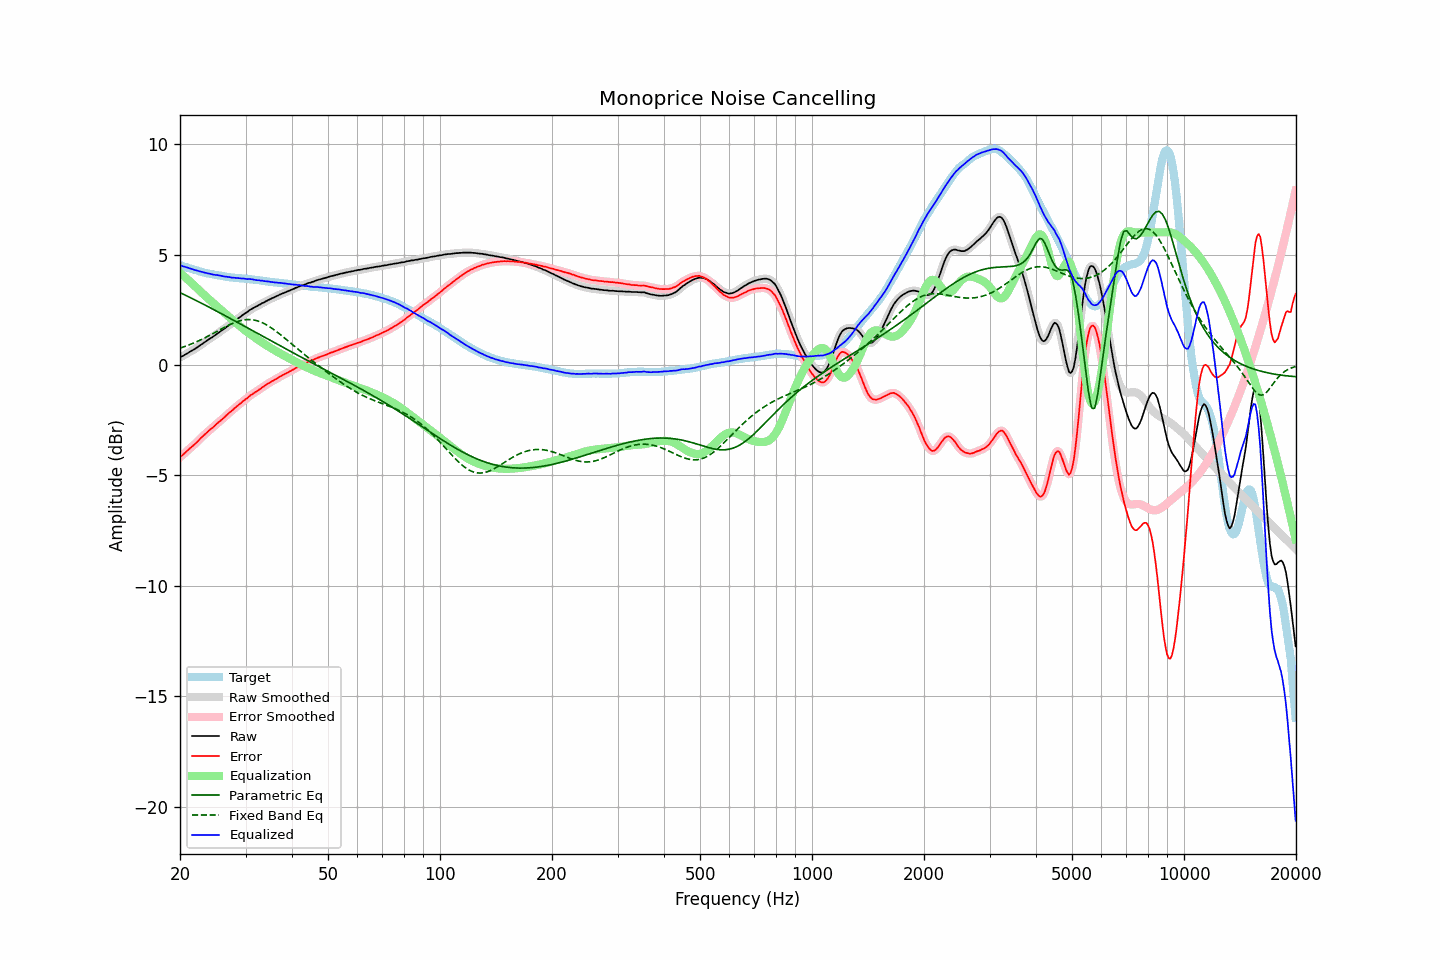

The data file committed next to this chart (first rows):
frequency, raw, error, smoothed, error_smoothed, equalization, parametric_eq, fixed_band_eq, equalized_raw, equalized_smoothed, target
20.00, 0.34, -4.17, 0.34, -4.17, 4.17, 3.28, 0.76, 4.51, 4.52, 4.52
20.20, 0.38, -4.11, 0.38, -4.11, 4.11, 3.24, 0.79, 4.49, 4.49, 4.50
20.40, 0.41, -4.05, 0.42, -4.05, 4.05, 3.21, 0.81, 4.46, 4.47, 4.46
20.61, 0.46, -3.98, 0.46, -3.98, 3.98, 3.17, 0.84, 4.45, 4.44, 4.44
20.81, 0.50, -3.92, 0.50, -3.92, 3.92, 3.14, 0.86, 4.42, 4.42, 4.42
21.02, 0.54, -3.85, 0.55, -3.85, 3.85, 3.10, 0.89, 4.40, 4.40, 4.39
21.23, 0.59, -3.78, 0.59, -3.78, 3.79, 3.06, 0.92, 4.38, 4.38, 4.37
21.44, 0.63, -3.72, 0.63, -3.72, 3.72, 3.03, 0.95, 4.36, 4.36, 4.35
21.66, 0.67, -3.66, 0.67, -3.66, 3.66, 2.99, 0.98, 4.33, 4.33, 4.33
21.87, 0.71, -3.60, 0.72, -3.60, 3.59, 2.96, 1.01, 4.30, 4.31, 4.31
22.09, 0.76, -3.53, 0.76, -3.53, 3.52, 2.92, 1.04, 4.28, 4.28, 4.29
22.31, 0.81, -3.46, 0.81, -3.45, 3.45, 2.88, 1.08, 4.27, 4.26, 4.27
22.54, 0.86, -3.38, 0.86, -3.38, 3.38, 2.85, 1.11, 4.24, 4.25, 4.24
22.76, 0.91, -3.31, 0.91, -3.31, 3.31, 2.81, 1.14, 4.23, 4.22, 4.22
22.99, 0.96, -3.24, 0.96, -3.24, 3.24, 2.77, 1.18, 4.20, 4.20, 4.20
23.22, 1.01, -3.17, 1.01, -3.17, 3.17, 2.73, 1.21, 4.19, 4.19, 4.18
23.45, 1.06, -3.10, 1.06, -3.10, 3.10, 2.70, 1.25, 4.17, 4.17, 4.17
23.69, 1.11, -3.04, 1.11, -3.04, 3.04, 2.66, 1.29, 4.15, 4.15, 4.15
23.92, 1.16, -2.97, 1.16, -2.97, 2.97, 2.62, 1.32, 4.14, 4.14, 4.14
24.16, 1.21, -2.90, 1.21, -2.91, 2.91, 2.58, 1.36, 4.12, 4.12, 4.12
24.40, 1.25, -2.85, 1.26, -2.85, 2.85, 2.54, 1.40, 4.10, 4.10, 4.11
24.65, 1.30, -2.79, 1.31, -2.79, 2.78, 2.51, 1.44, 4.09, 4.09, 4.10
24.89, 1.35, -2.72, 1.36, -2.72, 2.72, 2.47, 1.48, 4.08, 4.08, 4.08
25.14, 1.41, -2.65, 1.41, -2.65, 2.66, 2.43, 1.52, 4.07, 4.07, 4.07
25.39, 1.46, -2.59, 1.46, -2.59, 2.59, 2.39, 1.56, 4.06, 4.06, 4.05
25.65, 1.51, -2.53, 1.51, -2.53, 2.53, 2.35, 1.60, 4.04, 4.05, 4.04
25.91, 1.56, -2.47, 1.56, -2.47, 2.47, 2.31, 1.64, 4.03, 4.03, 4.03
26.16, 1.61, -2.41, 1.61, -2.41, 2.40, 2.27, 1.68, 4.02, 4.02, 4.02
26.43, 1.66, -2.34, 1.67, -2.34, 2.34, 2.23, 1.72, 4.00, 4.00, 4.00
26.69, 1.72, -2.27, 1.72, -2.27, 2.27, 2.20, 1.75, 4.00, 3.99, 3.99
26.96, 1.77, -2.21, 1.77, -2.20, 2.21, 2.16, 1.79, 3.98, 3.98, 3.98
27.23, 1.83, -2.14, 1.83, -2.14, 2.14, 2.12, 1.83, 3.98, 3.97, 3.97
27.50, 1.87, -2.09, 1.88, -2.08, 2.08, 2.08, 1.86, 3.95, 3.96, 3.96
27.77, 1.93, -2.02, 1.93, -2.02, 2.02, 2.04, 1.89, 3.95, 3.95, 3.96
28.05, 1.99, -1.95, 1.99, -1.96, 1.95, 2.00, 1.92, 3.95, 3.94, 3.95
28.33, 2.04, -1.89, 2.05, -1.89, 1.89, 1.96, 1.95, 3.94, 3.94, 3.94
28.62, 2.10, -1.83, 2.10, -1.83, 1.83, 1.92, 1.97, 3.94, 3.93, 3.94
28.90, 2.15, -1.77, 2.15, -1.77, 1.77, 1.88, 1.99, 3.93, 3.93, 3.92
29.19, 2.20, -1.72, 2.21, -1.71, 1.71, 1.84, 2.01, 3.92, 3.92, 3.92
29.48, 2.26, -1.65, 2.26, -1.65, 1.65, 1.80, 2.03, 3.92, 3.92, 3.91
29.78, 2.31, -1.60, 2.31, -1.60, 1.59, 1.76, 2.04, 3.91, 3.91, 3.91
30.08, 2.36, -1.54, 2.36, -1.54, 1.54, 1.72, 2.05, 3.90, 3.90, 3.90
30.38, 2.40, -1.49, 2.41, -1.48, 1.48, 1.68, 2.06, 3.88, 3.89, 3.90
30.68, 2.46, -1.42, 2.46, -1.43, 1.43, 1.64, 2.06, 3.89, 3.89, 3.89
30.99, 2.51, -1.36, 2.51, -1.37, 1.37, 1.60, 2.05, 3.89, 3.88, 3.88
31.30, 2.55, -1.32, 2.56, -1.31, 1.32, 1.56, 2.05, 3.88, 3.88, 3.87
31.61, 2.59, -1.27, 2.59, -1.27, 1.27, 1.52, 2.04, 3.87, 3.87, 3.86
31.93, 2.63, -1.22, 2.63, -1.22, 1.22, 1.48, 2.02, 3.85, 3.85, 3.85
32.24, 2.66, -1.18, 2.67, -1.18, 1.17, 1.44, 2.00, 3.84, 3.84, 3.85
32.57, 2.71, -1.12, 2.71, -1.13, 1.12, 1.40, 1.98, 3.84, 3.83, 3.84
32.89, 2.74, -1.08, 2.75, -1.08, 1.07, 1.36, 1.95, 3.82, 3.82, 3.83
33.22, 2.79, -1.02, 2.79, -1.03, 1.03, 1.32, 1.92, 3.82, 3.81, 3.81
33.55, 2.82, -0.98, 2.83, -0.98, 0.98, 1.28, 1.89, 3.80, 3.80, 3.80
33.89, 2.86, -0.93, 2.87, -0.93, 0.93, 1.24, 1.85, 3.79, 3.79, 3.79
34.23, 2.90, -0.88, 2.90, -0.88, 0.88, 1.20, 1.81, 3.78, 3.78, 3.78
34.57, 2.94, -0.83, 2.94, -0.83, 0.83, 1.16, 1.76, 3.78, 3.78, 3.78
34.92, 2.97, -0.79, 2.98, -0.79, 0.79, 1.12, 1.72, 3.76, 3.77, 3.77
35.27, 3.01, -0.74, 3.01, -0.75, 0.75, 1.08, 1.67, 3.76, 3.76, 3.75
35.62, 3.04, -0.71, 3.04, -0.70, 0.70, 1.04, 1.62, 3.75, 3.75, 3.75
35.97, 3.07, -0.66, 3.08, -0.66, 0.66, 1.00, 1.57, 3.73, 3.74, 3.74
... 635 more rows
